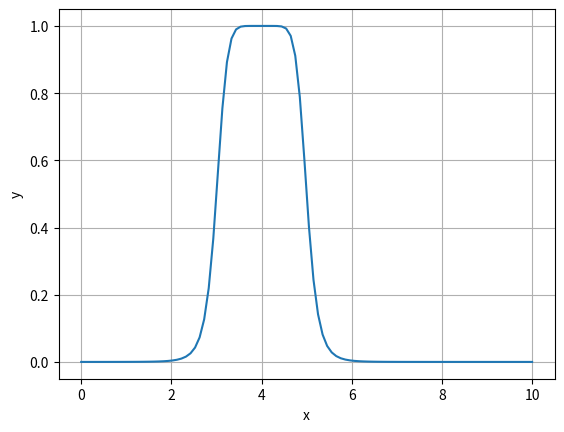

Reproduce this figure in Python.
import numpy as np
import matplotlib.pyplot as plt

def gbellmf(x, a, b, c):
    return 1 / (1 + np.abs((x - c) / a) ** (2 * b))

x = np.linspace(0, 10, 100)

a, b, c = 1, 4, 4
y = gbellmf(x, a, b, c)

plt.plot(x, y)
plt.xlabel('x')
plt.ylabel('y')
plt.grid(True)
plt.show()
